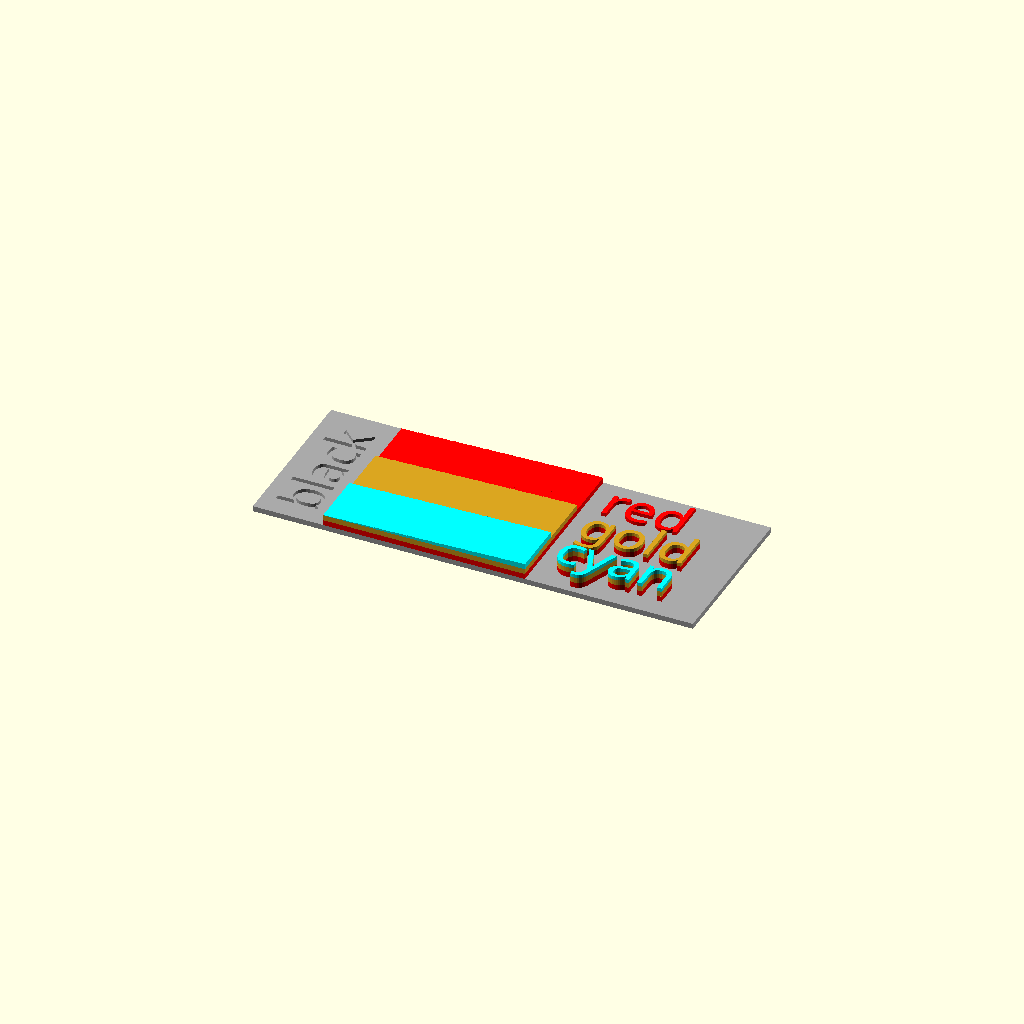
Cell 1 — every parameter at its default value.
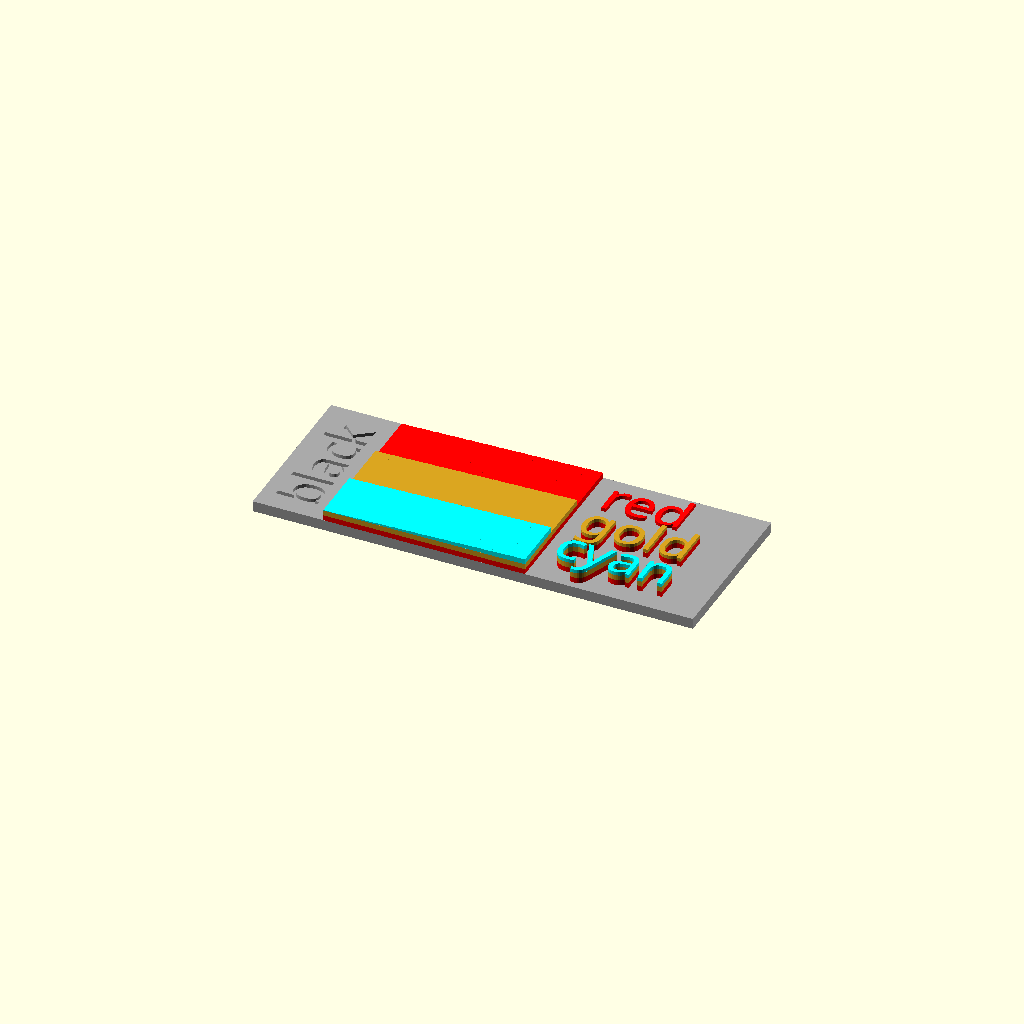
Cell 2: the same model with base_depth = 1.92.
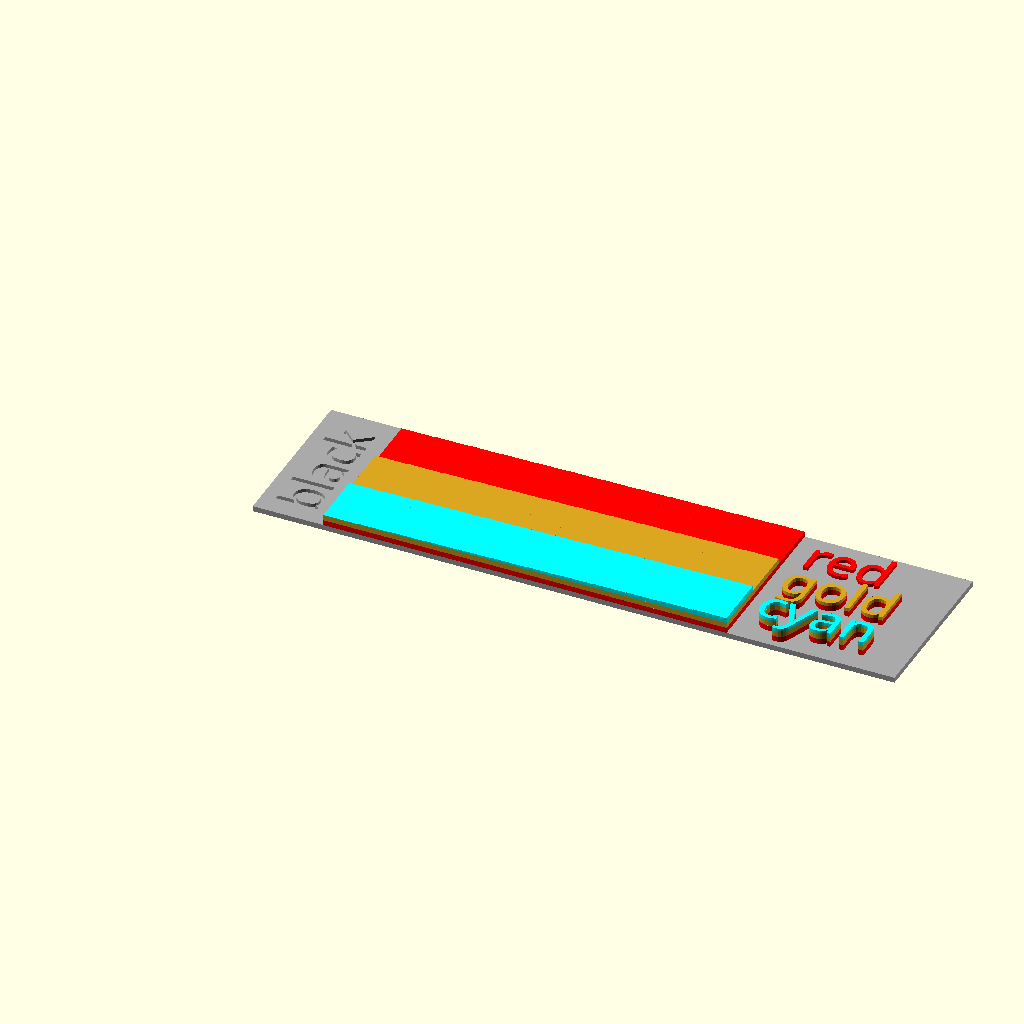
Cell 3: the same model with step_width = 6.
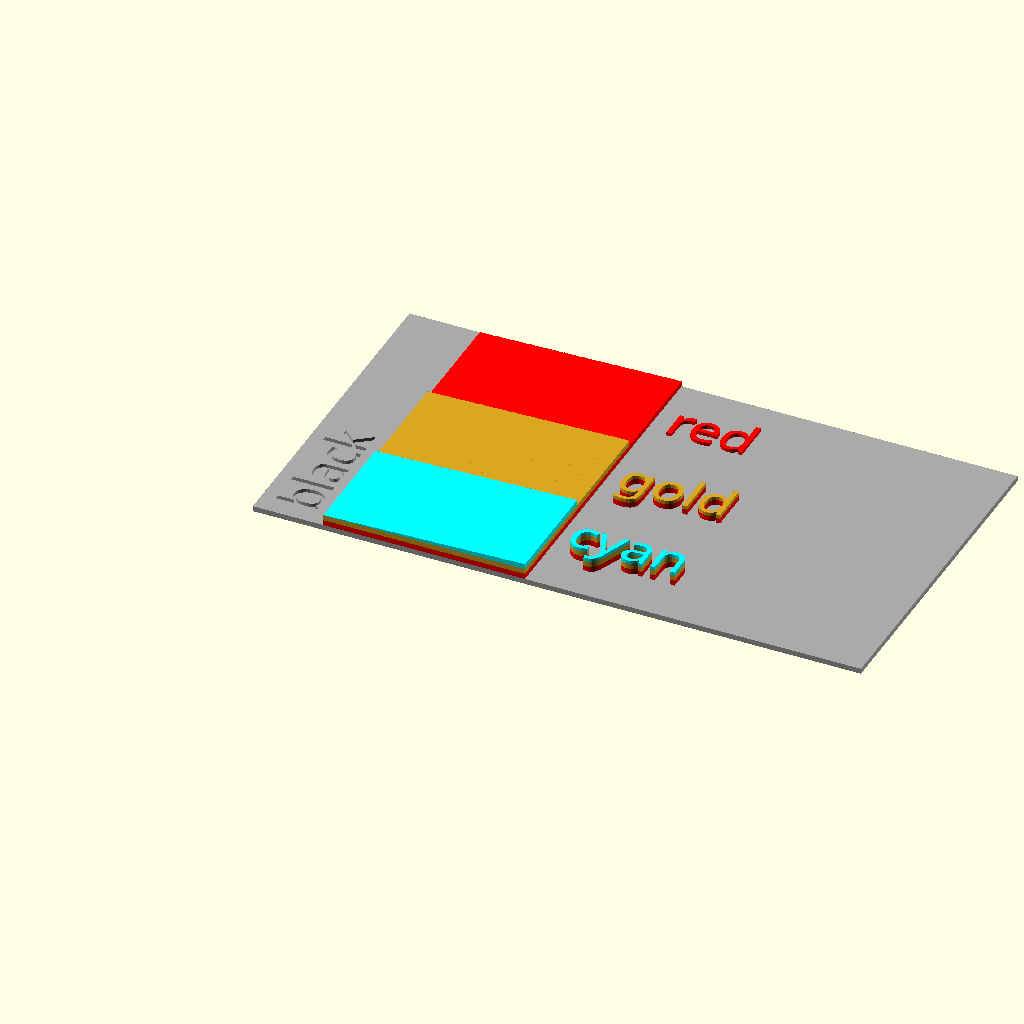
Cell 4: the same model with step_length = 20.
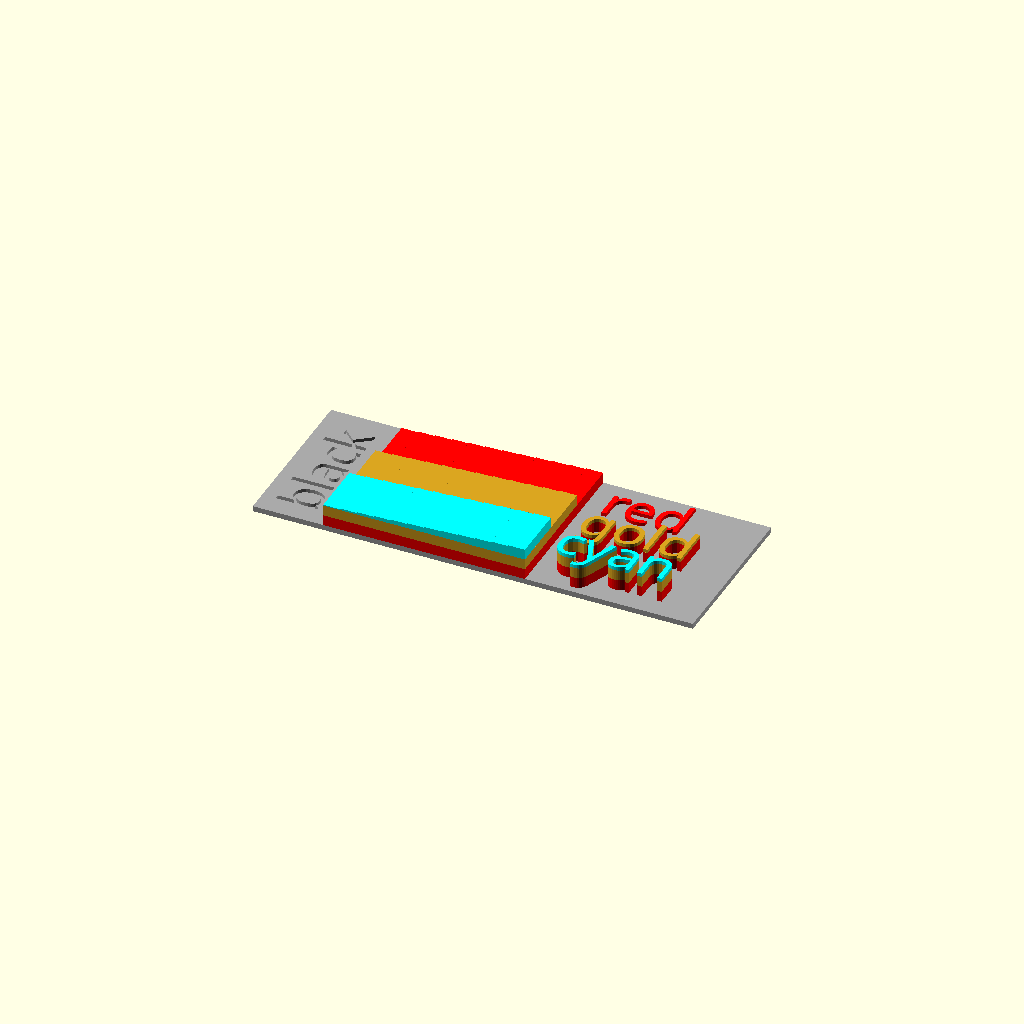
Cell 5: step_depth = 0.16 (everything else at default).
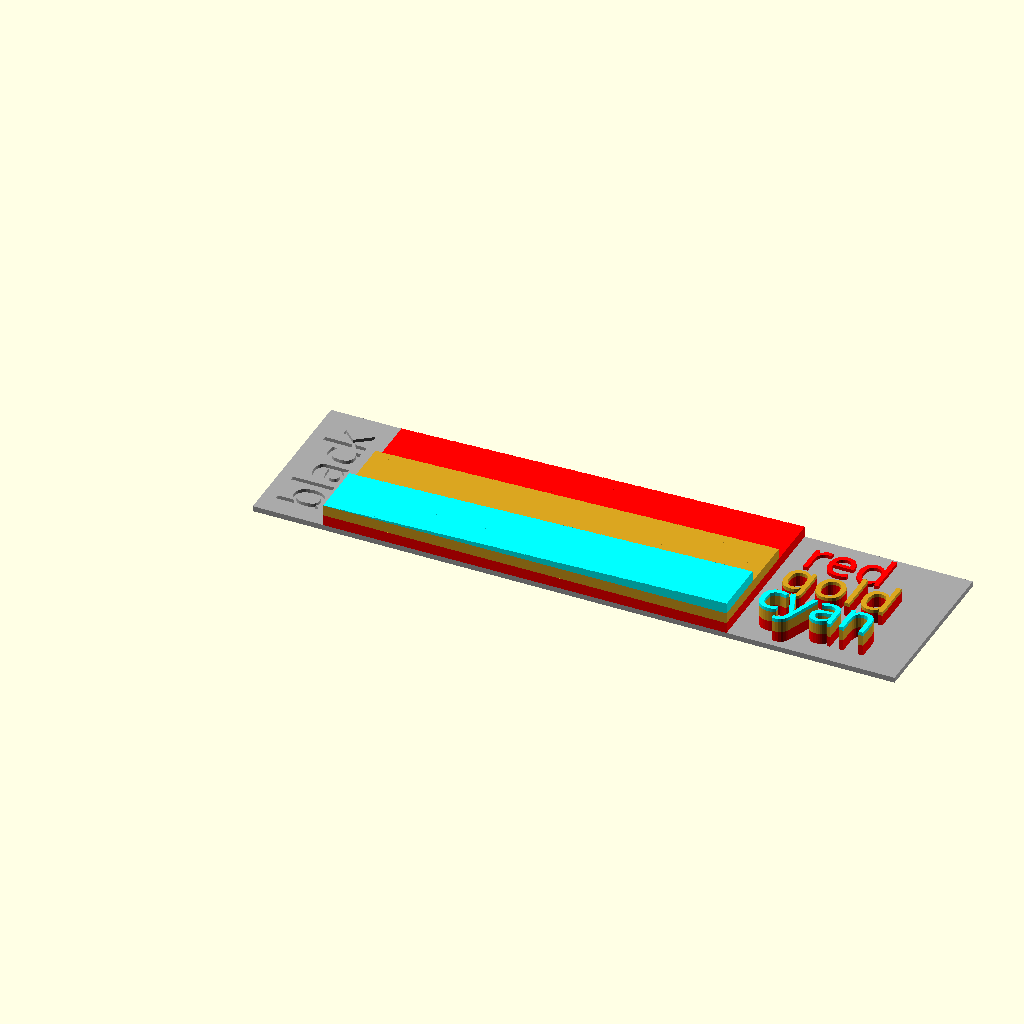
Cell 6 — step_count set to 24, the other parameters unchanged.
One fixed orthographic camera (rotation 55°, 0°, 25°; colour scheme Cornfield) for every cell.
The OpenSCAD source (0100 4 colour HueForge Swatch/0100A 4 Colour HueForge Swatch.scad):
// WM 0100 -- 4 Colour HueForge Swatch

base_depth = 0.96;
step_width = 3;
step_length = 10;

step_depth = 0.08;
step_count = 12;

base_color = "black";
color_1 = "red";
color_2 = "gold";
color_3 = "cyan";

text_depth = 0.64;
text_size = 7;
font = "Aldo";

layer_height = step_depth * step_count;
length = step_length * 3;
width = text_size * 1.8 + step_width * step_count + length;


module layer_1() {
    difference() {
        cube(size = [width, length, base_depth]);

        translate(v = [text_size * 1.4, text_size * 0.4, base_depth - text_depth]) 
        rotate(a = [0, 0, 90])
        linear_extrude(height = text_depth + 0.01) 
        text(
            base_color,
            size = text_size,
            font = font,
            valign = "baseline"
        );
    }
}

module layer_2() {
    for (i = [1:1:step_count]) {
        translate(v = [text_size * 1.8 + step_width * (i - 1), step_length * 2, base_depth]) 
        cube(size = [step_width, step_length, step_depth * i]);
    }

    translate(v = [text_size * 1.8, step_length * 0, base_depth])
    cube(size=[step_width * step_count, step_length * 2, layer_height]);

    translate(v = [text_size * 2.2 + step_width * step_count, step_length * 2.5, base_depth])
    linear_extrude(height = text_depth)
    text(
        color_1,
        size = text_size,
        font = font,
        valign = "center"
    );

    translate(v = [text_size * 2.2 + step_width * step_count, step_length * 1.5, base_depth])
    linear_extrude(height = layer_height)  
    text(
        color_2,
        size = text_size,
        font = font,
        valign = "center"
    );

    translate(v = [text_size * 2.2 + step_width * step_count, step_length * 0.5, base_depth])
    linear_extrude(height = layer_height)
    text(
        color_3,
        size = text_size,
        font = font,
        valign = "center"
    );
}

module layer_3() {
    for (i = [1:1:step_count]) {
        translate(v = [text_size * 1.8 + step_width * (i - 1), step_length * 1, base_depth + layer_height]) 
        cube(size = [step_width, step_length, step_depth * i]);
    }

    translate(v = [text_size * 1.8, step_length * 0, base_depth + layer_height])
    cube(size=[step_width * step_count, step_length * 1, layer_height]);

    translate(v = [text_size * 2.2 + step_width * step_count, step_length * 1.5, base_depth + layer_height])
    linear_extrude(height = text_depth)
    text(
        color_2,
        size = text_size,
        font = font,
        valign = "center"
    );

    translate(v = [text_size * 2.2 + step_width * step_count, step_length * 0.5, base_depth + layer_height])
    linear_extrude(height = layer_height)
    text(
        color_3,
        size = text_size,
        font = font,
        valign = "center"
    );
}

module layer_4() {
    for (i = [1:1:step_count]) {
        translate(v = [text_size * 1.8 + step_width * (i - 1), step_length * 0, base_depth + layer_height * 2]) 
        cube(size = [step_width, step_length, step_depth * i]);
    }

    translate(v = [text_size * 2.2 + step_width * step_count, step_length * 0.5, base_depth + layer_height * 2])
    linear_extrude(height = text_depth) 
    text(
        color_3,
        size = text_size,
        font = font,
        valign = "center"
    );
}


color("darkgrey")
layer_1();

color("red")
layer_2();

color("goldenrod")
layer_3();

color("cyan")
layer_4();
Customizer parameters (derived from the source; name, type, default, range or options):
base_depth: number, default 0.96
step_width: number, default 3
step_length: number, default 10
step_depth: number, default 0.08
step_count: number, default 12
base_color: string, default "black"
color_1: string, default "red"
color_2: string, default "gold"
color_3: string, default "cyan"
text_depth: number, default 0.64
text_size: number, default 7
font: string, default "Aldo"
